Photos from the image-classification dataset "dataset" in the GitHub repository KangTuna/Seaweed. Its 2 classes are: defected seaweed, pure seaweed.

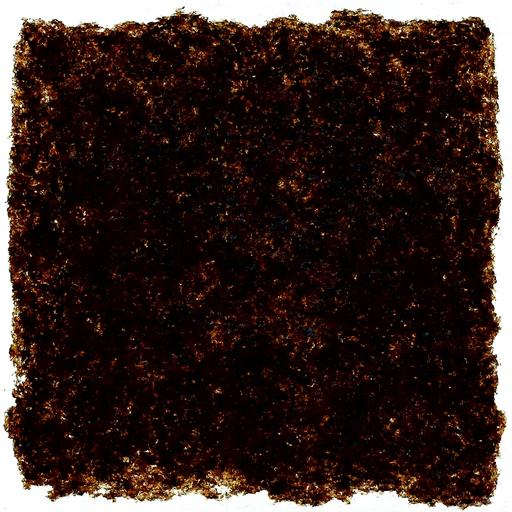
Label: pure seaweed

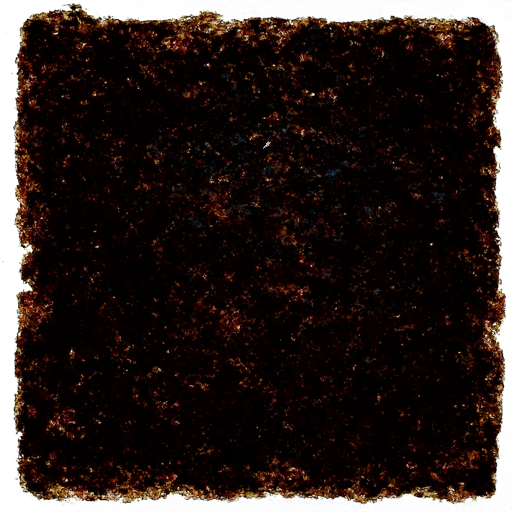
Label: defected seaweed

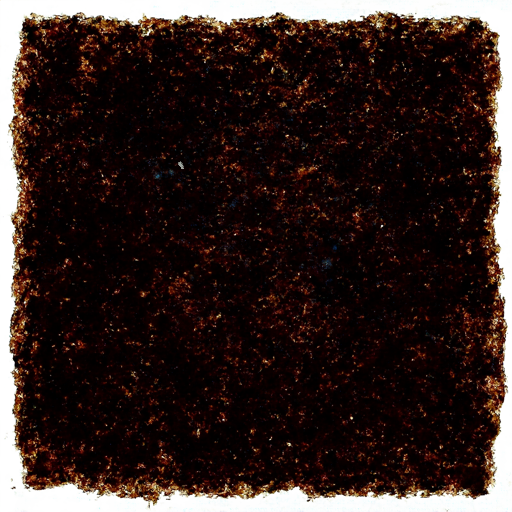
Label: defected seaweed

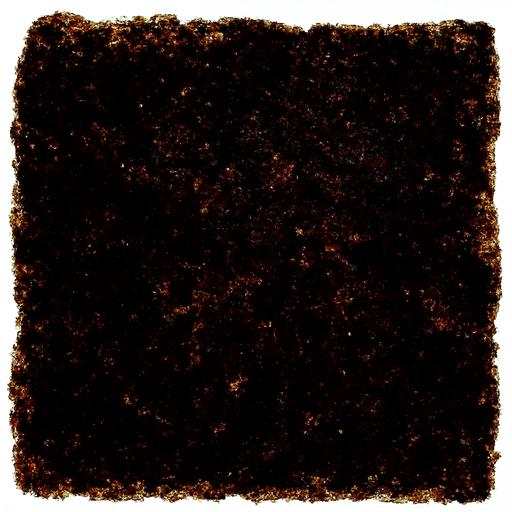
Label: pure seaweed

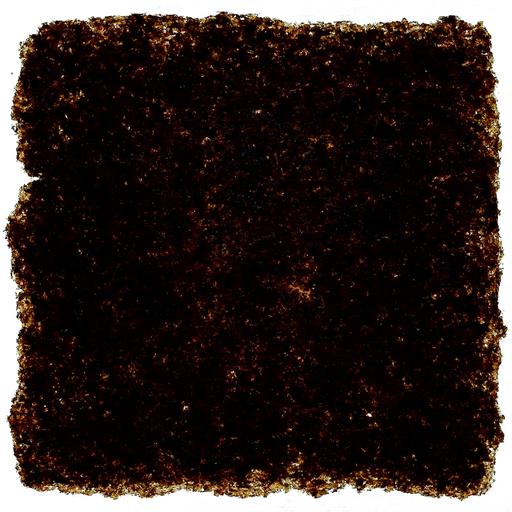
Label: pure seaweed

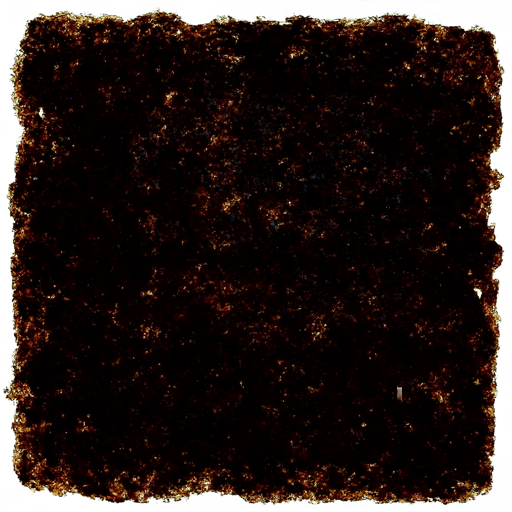
Label: defected seaweed
